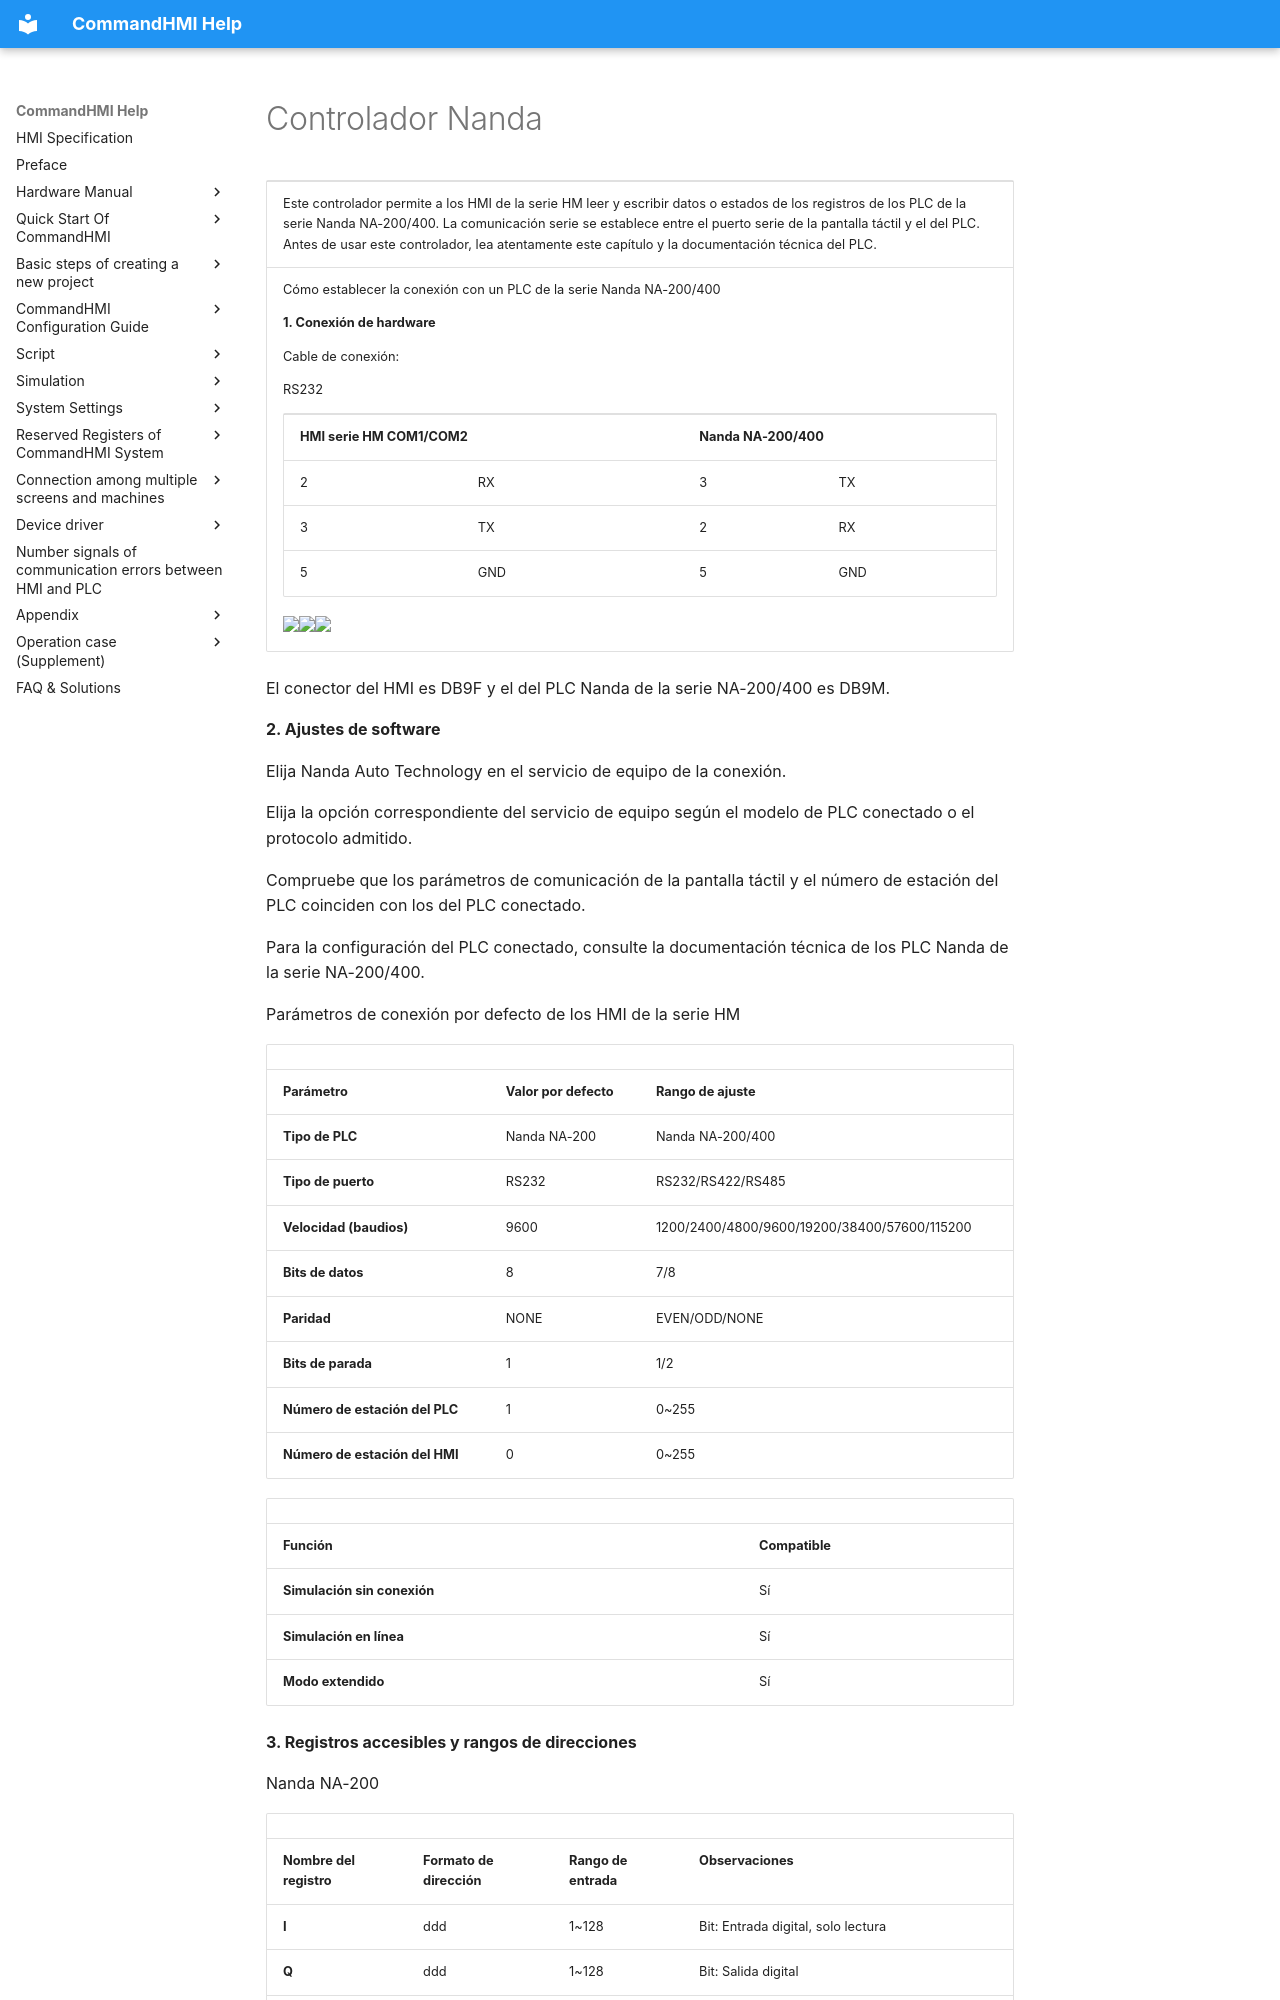

repository: AceAutomation/commandhmi-aide · page: es/drivers/nanda.html · generator: mkdocs

# Controlador Nanda

<table>
<colgroup>
<col style="width: 100%" />
</colgroup>
<tbody>
<tr class="odd">
<td><p>Este controlador permite a los HMI de la serie HM leer y escribir datos o estados de los registros de los PLC de la serie Nanda NA-200/400. La comunicación serie se establece entre el puerto serie de la pantalla táctil y el del PLC. Antes de usar este controlador, lea atentamente este capítulo y la documentación técnica del PLC.</p></td>
</tr>
<tr class="even">
<td><p>Cómo establecer la conexión con un PLC de la serie Nanda NA-200/400</p>
<p><strong>1.  Conexión de hardware</strong></p>
<p>Cable de conexión:</p>
<p>RS232<span id="OLE_LINK1"></span><span id="OLE_LINK2"></span><span id="OLE_LINK3"></span> <span id="OLE_LINK25"></span><span id="OLE_LINK26"></span></p>
<table>
<tbody>
<tr class="odd">
<td colspan="2"><p><span id="OLE_LINK60"></span><span id="OLE_LINK61"></span><span id="OLE_LINK62"></span><span id="OLE_LINK27"></span><span id="OLE_LINK30"></span><strong>HMI serie HM COM1/COM2</strong></p></td>
<td colspan="2"><p><strong>Nanda NA-200/400</strong></p></td>
</tr>
<tr class="even">
<td><p>2</p></td>
<td><p>RX</p></td>
<td><p>3</p></td>
<td><p>TX</p></td>
</tr>
<tr class="odd">
<td><p>3</p></td>
<td><p>TX</p></td>
<td><p>2</p></td>
<td><p>RX</p></td>
</tr>
<tr class="even">
<td><p>5</p></td>
<td><p>GND</p></td>
<td><p>5</p></td>
<td><p>GND</p></td>
</tr>
</tbody>
</table>
<p><img src="../../drivers/nanda.files/image002.gif" width="130" /><img src="../../drivers/nanda.files/image003.gif" width="290" /><img src="../../drivers/nanda.files/image004.gif" width="130" /></p></td>
</tr>
</tbody>
</table>

El conector del HMI es DB9F y el del PLC Nanda de la serie NA-200/400 es DB9M.

**2. Ajustes de software**

Elija Nanda Auto Technology en el servicio de equipo de la conexión.

Elija la opción correspondiente del servicio de equipo según el modelo de PLC conectado o el protocolo admitido.

Compruebe que los parámetros de comunicación de la pantalla táctil y el número de estación del PLC coinciden con los del PLC conectado.

Para la configuración del PLC conectado, consulte la documentación técnica de los PLC Nanda de la serie NA-200/400.

Parámetros de conexión por defecto de los HMI de la serie HM

|                             |                             |                                              |
|-----------------------------|-----------------------------|----------------------------------------------|
| **Parámetro**            | **Valor por defecto** | **Rango de ajuste**                            |
| **Tipo de PLC**                | Nanda NA-200                | Nanda NA-200/400                             |
| **Tipo de puerto** | RS232                       | RS232/RS422/RS485                            |
| **Velocidad (baudios)**               | 9600                        | 1200/2400/4800/9600/19200/38400/57600/115200 |
| **Bits de datos**         | 8                           | 7/8                                          |
| **Paridad**              | NONE                        | EVEN/ODD/NONE                                |
| **Bits de parada**         | 1                           | 1/2                                          |
| **Número de estación del PLC**      | 1                           | 0~255                                        |
| **Número de estación del HMI**      | 0                           | 0~255                                        |

|                         |                             |
|-------------------------|-----------------------------|
| **Función** | **Compatible** |
| **Simulación sin conexión** | Sí                         |
| **Simulación en línea**  | Sí                         |
| **Modo extendido**       | Sí                         |

**3. Registros accesibles y rangos de direcciones**

Nanda NA-200
